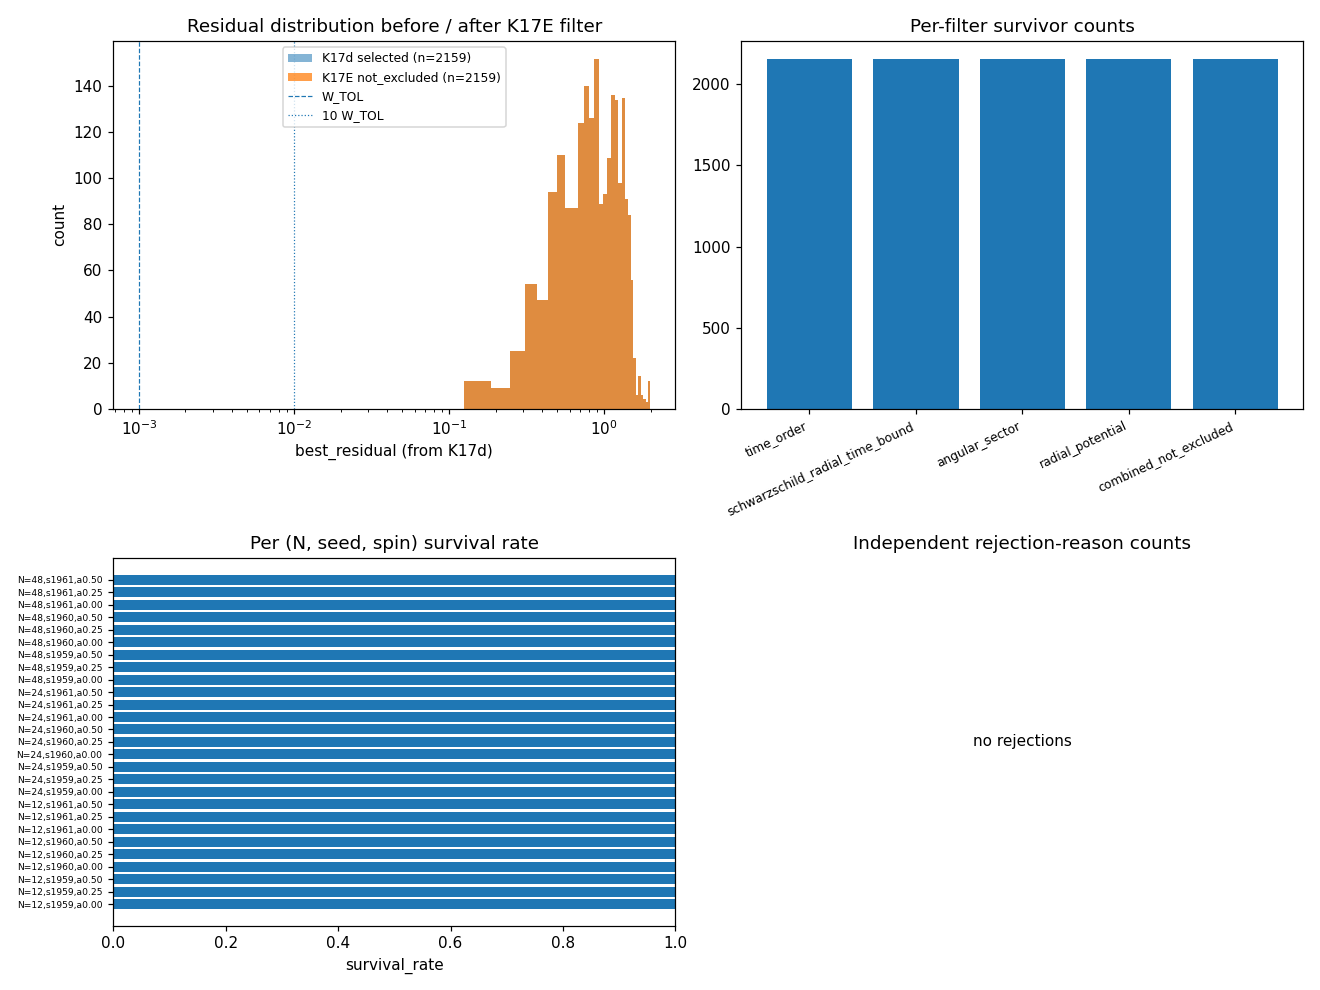

The data file committed next to this chart (first rows):
case_id, N, seed, spin_a, event_A_index, event_B_index, t_A, r_A, phi_A, t_B, r_B, phi_B, delta_t_AB, delta_r_AB, delta_phi_AB, selection_label_k17d, probe_succeeded_k17d, best_residual_k17d, best_b_k17d, best_lambda_k17d, best_direction_k17d, best_sector_m_k17d, survives_time_order_filter, schwarzschild_radial_time_bound_pass
k17d_N12_seed1959_a0.00_A3_B5, 12, 1959, 0.0, 3, 5, 0.05696, 5.728, 2.005, 0.4701, 5.58, 1.49, 0.4132, -0.148, -0.5147, selected_radial_like, True, 0.4981, -1.0, 0.5, ingoing, 0, True, True
k17d_N12_seed1959_a0.00_A3_B7, 12, 1959, 0.0, 3, 7, 0.05696, 5.728, 2.005, 1.733, 5.621, 2.63, 1.676, -0.1079, 0.6255, selected_radial_like, True, 0.8808, -1.0, 1.0, ingoing, 0, True, True
k17d_N12_seed1959_a0.00_A3_B0, 12, 1959, 0.0, 3, 0, 0.05696, 5.728, 2.005, 2.648, 5.073, 3.374, 2.591, -0.6552, 1.369, selected_sector_aware, True, 1.319, 1.0, 2.0, ingoing, 0, True, True
k17d_N12_seed1959_a0.00_A3_B10, 12, 1959, 0.0, 3, 10, 0.05696, 5.728, 2.005, 2.734, 4.789, 2.415, 2.677, -0.9396, 0.4102, selected_low_winding, True, 1.034, -1.0, 2.0, ingoing, 0, True, True
k17d_N12_seed1959_a0.00_A3_B6, 12, 1959, 0.0, 3, 6, 0.05696, 5.728, 2.005, 3.526, 4.327, 3.23, 3.469, -1.401, 1.225, selected_sector_aware, True, 1.132, 1.0, 2.0, ingoing, 0, True, True
k17d_N12_seed1959_a0.00_A8_B10, 12, 1959, 0.0, 8, 10, 0.3601, 3.946, 2.541, 2.734, 4.789, 2.415, 2.374, 0.8428, -0.1256, selected_low_winding, True, 0.5423, -1.0, 1.0, outgoing, 0, True, True
k17d_N12_seed1959_a0.00_A8_B6, 12, 1959, 0.0, 8, 6, 0.3601, 3.946, 2.541, 3.526, 4.327, 3.23, 3.166, 0.3812, 0.6894, selected_radial_like, True, 1.335, -1.0, 1.0, outgoing, 0, True, True
k17d_N12_seed1959_a0.00_A11_B4, 12, 1959, 0.0, 11, 4, 0.4659, 3.658, 5.789, 3.397, 3.854, 0.7312, 2.931, 0.1958, -5.057, selected_sector_aware, True, 1.167, 1.0, 1.0, outgoing, -1, True, True
k17d_N12_seed1959_a0.00_A5_B7, 12, 1959, 0.0, 5, 7, 0.4701, 5.58, 1.49, 1.733, 5.621, 2.63, 1.263, 0.04016, 1.14, selected_sector_aware, True, 1.101, 1.0, 1.0, ingoing, 0, True, True
k17d_N12_seed1959_a0.00_A5_B10, 12, 1959, 0.0, 5, 10, 0.4701, 5.58, 1.49, 2.734, 4.789, 2.415, 2.264, -0.7916, 0.9249, selected_sector_aware, True, 0.8859, 1.0, 1.0, ingoing, 0, True, True
k17d_N12_seed1959_a0.25_A3_B5, 12, 1959, 0.25, 3, 5, 0.05696, 5.728, 2.005, 0.4701, 5.579, 1.49, 0.4132, -0.1484, -0.5147, selected_radial_like, True, 0.5005, -1.0, 0.5, ingoing, 0, True, True
k17d_N12_seed1959_a0.25_A3_B7, 12, 1959, 0.25, 3, 7, 0.05696, 5.728, 2.005, 1.733, 5.62, 2.63, 1.676, -0.1082, 0.6255, selected_radial_like, True, 0.8785, 1.0, 1.0, ingoing, 0, True, True
k17d_N12_seed1959_a0.25_A3_B0, 12, 1959, 0.25, 3, 0, 0.05696, 5.728, 2.005, 2.648, 5.07, 3.374, 2.591, -0.6573, 1.369, selected_sector_aware, True, 1.31, 1.0, 2.0, ingoing, 0, True, True
k17d_N12_seed1959_a0.25_A3_B10, 12, 1959, 0.25, 3, 10, 0.05696, 5.728, 2.005, 2.734, 4.785, 2.415, 2.677, -0.9428, 0.4102, selected_low_winding, True, 1.025, 1.0, 2.0, ingoing, 0, True, True
k17d_N12_seed1959_a0.25_A3_B6, 12, 1959, 0.25, 3, 6, 0.05696, 5.728, 2.005, 3.526, 4.321, 3.23, 3.469, -1.407, 1.225, selected_sector_aware, True, 1.114, 1.0, 2.0, ingoing, 0, True, True
k17d_N12_seed1959_a0.25_A8_B10, 12, 1959, 0.25, 8, 10, 0.3601, 3.938, 2.541, 2.734, 4.785, 2.415, 2.374, 0.8474, -0.1256, selected_low_winding, True, 0.5322, -1.0, 1.0, outgoing, 0, True, True
k17d_N12_seed1959_a0.25_A8_B6, 12, 1959, 0.25, 8, 6, 0.3601, 3.938, 2.541, 3.526, 4.321, 3.23, 3.166, 0.3835, 0.6894, selected_radial_like, True, 1.324, -1.0, 1.0, outgoing, 0, True, True
k17d_N12_seed1959_a0.25_A11_B4, 12, 1959, 0.25, 11, 4, 0.4659, 3.648, 5.789, 3.397, 3.845, 0.7312, 2.931, 0.1973, -5.057, selected_sector_aware, True, 1.153, 1.0, 1.0, outgoing, -1, True, True
k17d_N12_seed1959_a0.25_A5_B7, 12, 1959, 0.25, 5, 7, 0.4701, 5.579, 1.49, 1.733, 5.62, 2.63, 1.263, 0.04027, 1.14, selected_sector_aware, True, 1.095, 1.0, 1.0, ingoing, 0, True, True
k17d_N12_seed1959_a0.25_A5_B10, 12, 1959, 0.25, 5, 10, 0.4701, 5.579, 1.49, 2.734, 4.785, 2.415, 2.264, -0.7944, 0.9249, selected_sector_aware, True, 0.8797, 1.0, 1.0, ingoing, 0, True, True
k17d_N12_seed1959_a0.50_A3_B5, 12, 1959, 0.5, 3, 5, 0.05696, 5.726, 2.005, 0.4701, 5.576, 1.49, 0.4132, -0.1497, -0.5147, selected_radial_like, True, 0.503, -1.0, 0.5, ingoing, 0, True, True
k17d_N12_seed1959_a0.50_A3_B7, 12, 1959, 0.5, 3, 7, 0.05696, 5.726, 2.005, 1.733, 5.616, 2.63, 1.676, -0.1091, 0.6255, selected_radial_like, True, 0.8788, 1.0, 1.0, ingoing, 0, True, True
k17d_N12_seed1959_a0.50_A3_B0, 12, 1959, 0.5, 3, 0, 0.05696, 5.726, 2.005, 2.648, 5.062, 3.374, 2.591, -0.6637, 1.369, selected_sector_aware, True, 1.306, 1.0, 2.0, ingoing, 0, True, True
k17d_N12_seed1959_a0.50_A3_B10, 12, 1959, 0.5, 3, 10, 0.05696, 5.726, 2.005, 2.734, 4.773, 2.415, 2.677, -0.9526, 0.4102, selected_low_winding, True, 1.017, 1.0, 2.0, ingoing, 0, True, True
k17d_N12_seed1959_a0.50_A3_B6, 12, 1959, 0.5, 3, 6, 0.05696, 5.726, 2.005, 3.526, 4.302, 3.23, 3.469, -1.423, 1.225, selected_sector_aware, True, 1.098, 1.0, 2.0, ingoing, 0, True, True
k17d_N12_seed1959_a0.50_A8_B10, 12, 1959, 0.5, 8, 10, 0.3601, 3.912, 2.541, 2.734, 4.773, 2.415, 2.374, 0.8613, -0.1256, selected_low_winding, True, 0.5215, -1.0, 1.0, outgoing, 0, True, True
k17d_N12_seed1959_a0.50_A8_B6, 12, 1959, 0.5, 8, 6, 0.3601, 3.912, 2.541, 3.526, 4.302, 3.23, 3.166, 0.3907, 0.6894, selected_radial_like, True, 1.314, -1.0, 1.0, outgoing, 0, True, True
k17d_N12_seed1959_a0.50_A11_B4, 12, 1959, 0.5, 11, 4, 0.4659, 3.615, 5.789, 3.397, 3.817, 0.7312, 2.931, 0.2021, -5.057, selected_sector_aware, True, 1.139, 1.0, 1.0, outgoing, -1, True, True
k17d_N12_seed1959_a0.50_A5_B7, 12, 1959, 0.5, 5, 7, 0.4701, 5.576, 1.49, 1.733, 5.616, 2.63, 1.263, 0.04063, 1.14, selected_sector_aware, True, 1.089, 1.0, 1.0, ingoing, 0, True, True
k17d_N12_seed1959_a0.50_A5_B10, 12, 1959, 0.5, 5, 10, 0.4701, 5.576, 1.49, 2.734, 4.773, 2.415, 2.264, -0.8029, 0.9249, selected_sector_aware, True, 0.8738, 1.0, 1.0, ingoing, 0, True, True
k17d_N12_seed1960_a0.00_A11_B1, 12, 1960, 0.0, 11, 1, 0.1298, 5.384, 2.629, 1.625, 5.127, 2.247, 1.495, -0.2572, -0.3817, selected_radial_like, True, 0.6754, 0.0, 0.5, ingoing, 0, True, True
k17d_N12_seed1960_a0.00_A11_B2, 12, 1960, 0.0, 11, 2, 0.1298, 5.384, 2.629, 3.042, 5.365, 3.87, 2.912, -0.01892, 1.241, selected_sector_aware, True, 1.214, 1.0, 1.0, ingoing, 0, True, True
k17d_N12_seed1960_a0.00_A11_B8, 12, 1960, 0.0, 11, 8, 0.1298, 5.384, 2.629, 3.221, 5.347, 1.387, 3.091, -0.03768, -1.242, selected_sector_aware, True, 1.39, 0.0, 1.0, ingoing, 0, True, True
k17d_N12_seed1960_a0.00_A5_B0, 12, 1960, 0.0, 5, 0, 0.2656, 4.427, 5.823, 1.088, 4.485, 5.732, 0.8223, 0.05832, -0.09103, selected_radial_like, True, 0.4351, -1.0, 0.5, outgoing, 0, True, True
k17d_N12_seed1960_a0.00_A4_B8, 12, 1960, 0.0, 4, 8, 0.4195, 5.78, 1.897, 3.221, 5.347, 1.387, 2.801, -0.4338, -0.5094, selected_radial_like, True, 1.187, 0.0, 1.0, ingoing, 0, True, True
k17d_N12_seed1960_a0.00_A9_B7, 12, 1960, 0.0, 9, 7, 0.7433, 5.102, 6.038, 1.485, 5.128, 0.4111, 0.742, 0.02599, -5.627, selected_radial_like, True, 0.6349, 1.0, 0.5, ingoing, -1, True, True
k17d_N12_seed1960_a0.00_A10_B2, 12, 1960, 0.0, 10, 2, 0.7689, 5.892, 4.903, 3.042, 5.365, 3.87, 2.273, -0.5268, -1.033, selected_sector_aware, True, 0.9983, -1.0, 1.0, ingoing, 0, True, True
k17d_N12_seed1960_a0.00_A7_B8, 12, 1960, 0.0, 7, 8, 1.485, 5.128, 0.4111, 3.221, 5.347, 1.387, 1.735, 0.219, 0.9761, selected_sector_aware, True, 0.9443, 1.0, 1.0, outgoing, 0, True, True
k17d_N12_seed1960_a0.00_A1_B8, 12, 1960, 0.0, 1, 8, 1.625, 5.127, 2.247, 3.221, 5.347, 1.387, 1.596, 0.2195, -0.8602, selected_sector_aware, True, 0.8283, -1.0, 1.0, outgoing, 0, True, True
k17d_N12_seed1960_a0.25_A11_B1, 12, 1960, 0.25, 11, 1, 0.1298, 5.383, 2.629, 1.625, 5.124, 2.247, 1.495, -0.2581, -0.3817, selected_radial_like, True, 0.6728, -1.0, 0.5, ingoing, 0, True, True
k17d_N12_seed1960_a0.25_A11_B2, 12, 1960, 0.25, 11, 2, 0.1298, 5.383, 2.629, 3.042, 5.364, 3.87, 2.912, -0.01899, 1.241, selected_sector_aware, True, 1.217, 0.5, 1.0, ingoing, 0, True, True
k17d_N12_seed1960_a0.25_A11_B8, 12, 1960, 0.25, 11, 8, 0.1298, 5.383, 2.629, 3.221, 5.345, 1.387, 3.091, -0.03781, -1.242, selected_sector_aware, True, 1.385, -1.0, 1.0, ingoing, 0, True, True
k17d_N12_seed1960_a0.25_A5_B0, 12, 1960, 0.25, 5, 0, 0.2656, 4.421, 5.823, 1.088, 4.48, 5.732, 0.8223, 0.05862, -0.09103, selected_radial_like, True, 0.4333, 1.0, 0.5, outgoing, 0, True, True
k17d_N12_seed1960_a0.25_A4_B8, 12, 1960, 0.25, 4, 8, 0.4195, 5.78, 1.897, 3.221, 5.345, 1.387, 2.801, -0.4351, -0.5094, selected_radial_like, True, 1.182, -1.0, 1.0, ingoing, 0, True, True
k17d_N12_seed1960_a0.25_A9_B7, 12, 1960, 0.25, 9, 7, 0.7433, 5.099, 6.038, 1.485, 5.125, 0.4111, 0.742, 0.02609, -5.627, selected_radial_like, True, 0.6313, 1.0, 0.5, ingoing, -1, True, True
k17d_N12_seed1960_a0.25_A10_B2, 12, 1960, 0.25, 10, 2, 0.7689, 5.892, 4.903, 3.042, 5.364, 3.87, 2.273, -0.5284, -1.033, selected_sector_aware, True, 1.004, -1.0, 1.0, ingoing, 0, True, True
k17d_N12_seed1960_a0.25_A7_B8, 12, 1960, 0.25, 7, 8, 1.485, 5.125, 0.4111, 3.221, 5.345, 1.387, 1.735, 0.2198, 0.9761, selected_sector_aware, True, 0.9399, 1.0, 1.0, outgoing, 0, True, True
k17d_N12_seed1960_a0.25_A1_B8, 12, 1960, 0.25, 1, 8, 1.625, 5.124, 2.247, 3.221, 5.345, 1.387, 1.596, 0.2203, -0.8602, selected_sector_aware, True, 0.8328, -1.0, 1.0, outgoing, 0, True, True
k17d_N12_seed1960_a0.50_A11_B1, 12, 1960, 0.5, 11, 1, 0.1298, 5.377, 2.629, 1.625, 5.116, 2.247, 1.495, -0.2608, -0.3817, selected_radial_like, True, 0.6705, -1.0, 0.5, ingoing, 0, True, True
k17d_N12_seed1960_a0.50_A11_B2, 12, 1960, 0.5, 11, 2, 0.1298, 5.377, 2.629, 3.042, 5.358, 3.87, 2.912, -0.01917, 1.241, selected_sector_aware, True, 1.223, 0.5, 1.0, ingoing, 0, True, True
k17d_N12_seed1960_a0.50_A11_B8, 12, 1960, 0.5, 11, 8, 0.1298, 5.377, 2.629, 3.221, 5.339, 1.387, 3.091, -0.03818, -1.242, selected_sector_aware, True, 1.379, -1.0, 1.0, ingoing, 0, True, True
k17d_N12_seed1960_a0.50_A5_B0, 12, 1960, 0.5, 5, 0, 0.2656, 4.404, 5.823, 1.088, 4.463, 5.732, 0.8223, 0.05952, -0.09103, selected_radial_like, True, 0.433, 1.0, 0.5, outgoing, 0, True, True
k17d_N12_seed1960_a0.50_A4_B8, 12, 1960, 0.5, 4, 8, 0.4195, 5.778, 1.897, 3.221, 5.339, 1.387, 2.801, -0.439, -0.5094, selected_radial_like, True, 1.178, -1.0, 1.0, ingoing, 0, True, True
k17d_N12_seed1960_a0.50_A9_B7, 12, 1960, 0.5, 9, 7, 0.7433, 5.091, 6.038, 1.485, 5.117, 0.4111, 0.742, 0.02637, -5.627, selected_radial_like, True, 0.6278, 1.0, 0.5, ingoing, -1, True, True
k17d_N12_seed1960_a0.50_A10_B2, 12, 1960, 0.5, 10, 2, 0.7689, 5.891, 4.903, 3.042, 5.358, 3.87, 2.273, -0.5331, -1.033, selected_sector_aware, True, 1.009, -1.0, 1.0, ingoing, 0, True, True
k17d_N12_seed1960_a0.50_A7_B8, 12, 1960, 0.5, 7, 8, 1.485, 5.117, 0.4111, 3.221, 5.339, 1.387, 1.735, 0.222, 0.9761, selected_sector_aware, True, 0.9357, 1.0, 1.0, outgoing, 0, True, True
k17d_N12_seed1960_a0.50_A1_B8, 12, 1960, 0.5, 1, 8, 1.625, 5.116, 2.247, 3.221, 5.339, 1.387, 1.596, 0.2226, -0.8602, selected_sector_aware, True, 0.8375, -1.0, 1.0, outgoing, 0, True, True
k17d_N12_seed1961_a0.00_A9_B3, 12, 1961, 0.0, 9, 3, 0.2675, 4.991, 3.729, 2.082, 5.519, 3.502, 1.815, 0.5274, -0.2271, selected_radial_like, True, 0.462, -1.0, 1.0, outgoing, 0, True, True
k17d_N12_seed1961_a0.00_A9_B1, 12, 1961, 0.0, 9, 1, 0.2675, 4.991, 3.729, 3.525, 4.553, 3.828, 3.258, -0.4385, 0.09961, selected_radial_like, True, 1.444, 0.0, 1.0, ingoing, 0, True, True
k17d_N12_seed1961_a0.00_A9_B4, 12, 1961, 0.0, 9, 4, 0.2675, 4.991, 3.729, 3.898, 4.571, 5.107, 3.631, -0.4207, 1.378, selected_sector_aware, True, 1.548, -1.0, 2.0, ingoing, 0, True, True
... 2,099 more rows
